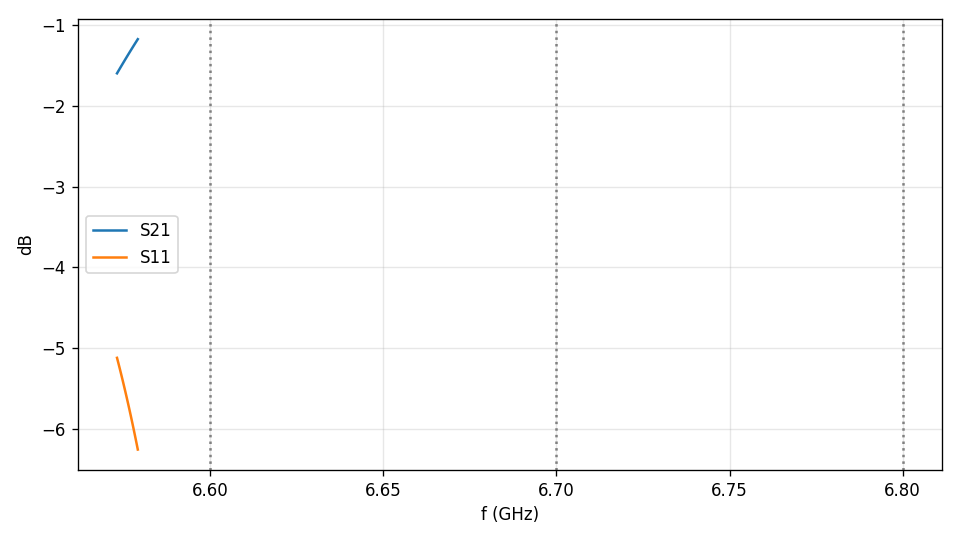

Values plotted in this chart, from the file beside it:
f_GHz, S11, S21
6.573, (-0.0535353408425572+0.552092561360212j), (-0.806795437857951-0.203491750258307j)
6.573, (-0.0528447873330609+0.55109900932163j), (-0.80774285837736-0.20260499775873j)
6.573, (-0.0521557325507451+0.55010208377349j), (-0.808689550809342-0.201714370836442j)
6.573, (-0.0514682692191109+0.549101779931817j), (-0.809635488811525-0.200819888945851j)
6.574, (-0.0507823789078378+0.548098096745191j), (-0.810580660390466-0.1999215329516j)
6.574, (-0.0500980613173118+0.547091035421022j), (-0.811525047583101-0.199019296449989j)
6.574, (-0.049415346285292+0.546080589808249j), (-0.812468636258607-0.198113169885936j)
6.574, (-0.0487342556695276+0.5450667605025j), (-0.813411405729203-0.197203154004419j)
6.574, (-0.0480548337671014+0.544049543323923j), (-0.814353337358759-0.196289249051739j)
6.574, (-0.0473770535738902+0.543028938470031j), (-0.815294418631822-0.195371435288198j)
6.574, (-0.046700960114761+0.54200494215871j), (-0.816234630398936-0.19444971364701j)
6.574, (-0.0460265418346879+0.540977556841058j), (-0.817173955420269-0.193524073499428j)
6.574, (-0.0453538399910682+0.539946778030404j), (-0.818112375720772-0.192594513902038j)
6.574, (-0.0446828673975315+0.53891260171968j), (-0.819049877270243-0.19166102267405j)
6.575, (-0.0440136657971877+0.537875033082407j), (-0.819986431955788-0.190723615260685j)
6.575, (-0.0433461876894083+0.536834064752782j), (-0.820922038395685-0.189782248406087j)
6.575, (-0.0426804975715345+0.535789699108155j), (-0.821856668030615-0.188836942016808j)
6.575, (-0.0420165942144471+0.534741935716597j), (-0.822790305006891-0.187887684490886j)
6.575, (-0.0413545455614809+0.533690769613519j), (-0.823722928687122-0.186934482495452j)
6.575, (-0.0406943099082062+0.532636201266313j), (-0.824654527719279-0.185977310857482j)
6.575, (-0.0400359294931175+0.531578233651677j), (-0.825585076859916-0.185016179626519j)
6.575, (-0.0393794089901913+0.530516860990904j), (-0.82651456501108-0.184051069479322j)
6.575, (-0.0387247740018159+0.529452086125399j), (-0.827442969201206-0.183081984628379j)
6.575, (-0.0380720577716809+0.528383905547877j), (-0.828370272236296-0.182108920292693j)
6.576, (-0.0374212584471253+0.527312322744036j), (-0.829296454131607-0.181131871472874j)
6.576, (-0.0367723918610963+0.526237332883143j), (-0.830221501402688-0.180150823715896j)
6.576, (-0.0361255008354675+0.525158938387617j), (-0.831145389469233-0.179165786870746j)
6.576, (-0.0354805721436251+0.524077139777093j), (-0.832068103030958-0.178176745064785j)
6.576, (-0.034837624075067+0.522991935996657j), (-0.832989624249579-0.17718369203687j)
6.576, (-0.0341967247016024+0.521903326152187j), (-0.83390992895666-0.176186641259969j)
6.576, (-0.0335578361544081+0.520811311630742j), (-0.834829004218137-0.175185567402836j)
6.576, (-0.0329209800172898+0.519715890626617j), (-0.835746832531977-0.17418046393798j)
6.576, (-0.0322862360263449+0.518617067199971j), (-0.836663383264659-0.173171359284033j)
6.576, (-0.0316535720059906+0.517514838056299j), (-0.837578647718083-0.172158219837374j)
6.577, (-0.0310230001676806+0.516409205691057j), (-0.838492605267915-0.171141043146142j)
6.577, (-0.0303945573069666+0.515300172033933j), (-0.839405232840667-0.170119836196779j)
6.577, (-0.0297682637228049+0.514187732419487j), (-0.840316516688539-0.169094583250557j)
6.577, (-0.0291441124347904+0.51307189356425j), (-0.841226433771096-0.168065284546062j)
6.577, (-0.0285221521991954+0.511952654049566j), (-0.842134964125697-0.167031940186747j)
6.577, (-0.0279023932934094+0.510830015058133j), (-0.843042088512534-0.165994545574958j)
6.577, (-0.027284831358186+0.509703978612619j), (-0.843947789006886-0.164953089072655j)
6.577, (-0.0266695517901481+0.508574543772443j), (-0.844852040755149-0.163907588798756j)
6.577, (-0.0260565075215012+0.507441714049942j), (-0.845754828945421-0.162858019677701j)
6.577, (-0.0254457184921531+0.50630549051792j), (-0.846656133656922-0.161804378874439j)
6.578, (-0.0248372597340025+0.505165873392351j), (-0.847555930671946-0.16074668043684j)
6.578, (-0.0242311043528418+0.504022865716005j), (-0.84845420306575-0.159684907606609j)
6.578, (-0.023627272793306+0.502876468540662j), (-0.849350931207496-0.15861905631221j)
6.578, (-0.0230257632652413+0.501726685758604j), (-0.850246094981757-0.15754911929939j)
6.578, (-0.0224266886453205+0.500573516251724j), (-0.8511396681347-0.156475121956633j)
6.578, (-0.0218299725295175+0.499416962501461j), (-0.852031638889964-0.155397027628101j)
6.578, (-0.0212356702127305+0.498257030863211j), (-0.852921979346569-0.154314855582729j)
6.578, (-0.0206437938924706+0.497093719892747j), (-0.85381067357712-0.153228591009317j)
6.578, (-0.0200543700329411+0.495927032668901j), (-0.854697699196951-0.152138238119957j)
6.578, (-0.0194674170721498+0.494756971743937j), (-0.855583035942183-0.15104379229636j)
6.579, (-0.0188829545205202+0.49358354077907j), (-0.856466662178926-0.14994525293141j)
6.579, (-0.0183009636820476+0.492406741259138j), (-0.857348561275903-0.148842602668059j)
6.579, (-0.0177215280022429+0.491226577162371j), (-0.858228705948912-0.147735864365631j)
6.579, (-0.0171446766357491+0.490043051983366j), (-0.859107074080957-0.146625040596533j)
6.579, (-0.0165703735639869+0.488856165920434j), (-0.85998365212606-0.145510102183494j)
6.579, (-0.0159986379976365+0.487665926594482j), (-0.860858414649259-0.144391057716656j)
... 1 more rows
